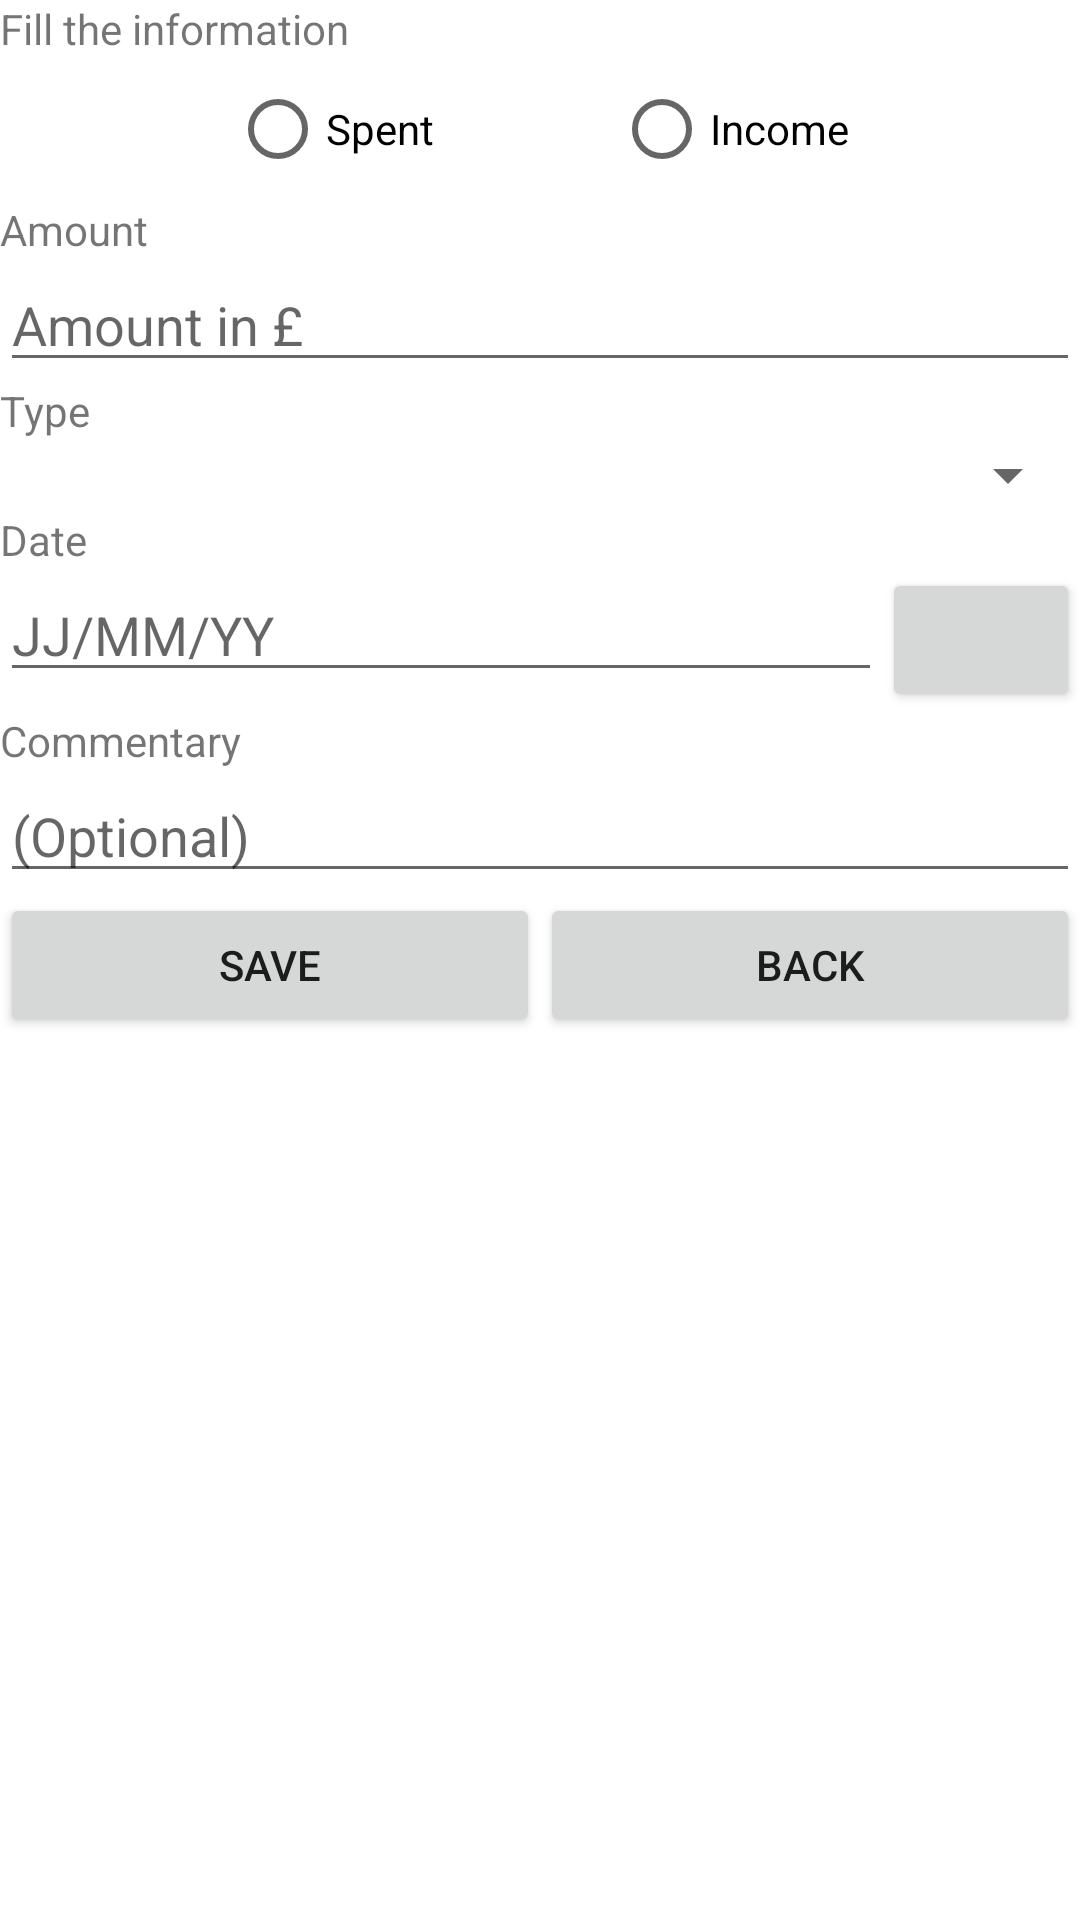

Here is an Android app screen rendered from its layout file. Give the layout XML and the strings, colors and styles it references.
<!-- AndroidManifest.xml: application theme Theme.NapierProject3_API21 -->
<!-- res/layout/activity_add_transaction.xml -->
<?xml version="1.0" encoding="utf-8"?>
<LinearLayout xmlns:android="http://schemas.android.com/apk/res/android"
    xmlns:app="http://schemas.android.com/apk/res-auto"
    xmlns:tools="http://schemas.android.com/tools"
    android:layout_width="match_parent"
    android:layout_height="match_parent"
    tools:context=".AddTransaction"
    android:orientation="vertical">

    <TextView
        android:id="@+id/add_tv_title"
        android:layout_width="match_parent"
        android:layout_height="wrap_content"
        android:text="Fill the information" />

    <RadioGroup
        android:id="@+id/radioGroup"
        android:layout_width="wrap_content"
        android:layout_height="wrap_content"
        android:layout_gravity="center"
        android:orientation="horizontal">

        <RadioButton
            android:id="@+id/radioSpent"
            android:layout_width="match_parent"
            android:layout_height="match_parent"
            android:layout_marginRight="30dp"
            android:text="Spent" />

        <RadioButton
            android:id="@+id/radioIncome"
            android:layout_width="wrap_content"
            android:layout_height="wrap_content"
            android:layout_marginLeft="30dp"
            android:text="Income" />
    </RadioGroup>

    <TextView
        android:id="@+id/add_tv_amount"
        android:layout_width="match_parent"
        android:layout_height="wrap_content"
        android:text="Amount" />

    <EditText
        android:id="@+id/add_amount"
        android:layout_width="match_parent"
        android:layout_height="wrap_content"
        android:ems="10"
        android:hint="Amount in £"
        android:inputType="numberDecimal"
        android:text="" />

    <TextView
        android:id="@+id/add_tv_type"
        android:layout_width="match_parent"
        android:layout_height="wrap_content"
        android:text="Type" />

    <Spinner
        android:id="@+id/add_type"
        android:layout_width="match_parent"
        android:layout_height="wrap_content"
        android:ems="10" />

    <TextView
        android:id="@+id/add_tv_date"
        android:layout_width="match_parent"
        android:layout_height="wrap_content"
        android:text="Date" />

    <LinearLayout
        android:layout_width="match_parent"
        android:layout_height="wrap_content"
        android:orientation="horizontal">

        <EditText
            android:id="@+id/add_date"
            android:layout_width="match_parent"
            android:layout_height="wrap_content"
            android:ems="10"
            android:editable="false"
            android:hint="JJ/MM/YY"
            android:layout_weight="3" />

        <Button
            android:id="@+id/date_picker"
            android:layout_width="wrap_content"
            android:layout_height="wrap_content"
            android:layout_weight="1"
            android:drawableLeft="@drawable/ic_action_date" />

    </LinearLayout>

    <TextView
        android:id="@+id/add_tv_commentary"
        android:layout_width="match_parent"
        android:layout_height="wrap_content"
        android:text="Commentary" />

    <EditText
        android:id="@+id/add_commentary"
        android:layout_width="match_parent"
        android:layout_height="wrap_content"
        android:hint="(Optional)"
        android:ems="10"/>

    <LinearLayout
        android:layout_width="match_parent"
        android:layout_height="match_parent"
        android:orientation="horizontal">

        <Button
            android:id="@+id/add_btnSave"
            android:layout_width="wrap_content"
            android:layout_height="wrap_content"
            android:layout_weight="1"
            android:text="Save" />

        <Button
            android:id="@+id/add_btnBack"
            android:layout_width="wrap_content"
            android:layout_height="wrap_content"
            android:layout_weight="1"
            android:text="Back" />

    </LinearLayout>

</LinearLayout>
<!-- resources referenced by this layout -->
<resources>
  <style name="Theme.NapierProject3_API21" parent="Theme.MaterialComponents.DayNight.DarkActionBar">
          
          <item name="colorPrimary">@color/purple_500</item>
          <item name="colorPrimaryVariant">@color/purple_700</item>
          <item name="colorOnPrimary">@color/white</item>
          
          <item name="colorSecondary">@color/teal_200</item>
          <item name="colorSecondaryVariant">@color/teal_700</item>
          <item name="colorOnSecondary">@color/black</item>
          
          <item name="android:statusBarColor" tools:targetApi="l">?attr/colorPrimaryVariant</item>
          
      </style>
  <!-- not gathered from this repository: default colours our renderer supplied (Android Studio template values) -->
  <color name="purple_500">#FF6200EE</color>
  <color name="purple_700">#FF3700B3</color>
  <color name="teal_200">#FF03DAC5</color>
  <color name="teal_700">#FF018786</color>
  <color name="black">#FF000000</color>
  <color name="white">#FFFFFFFF</color>
</resources>
